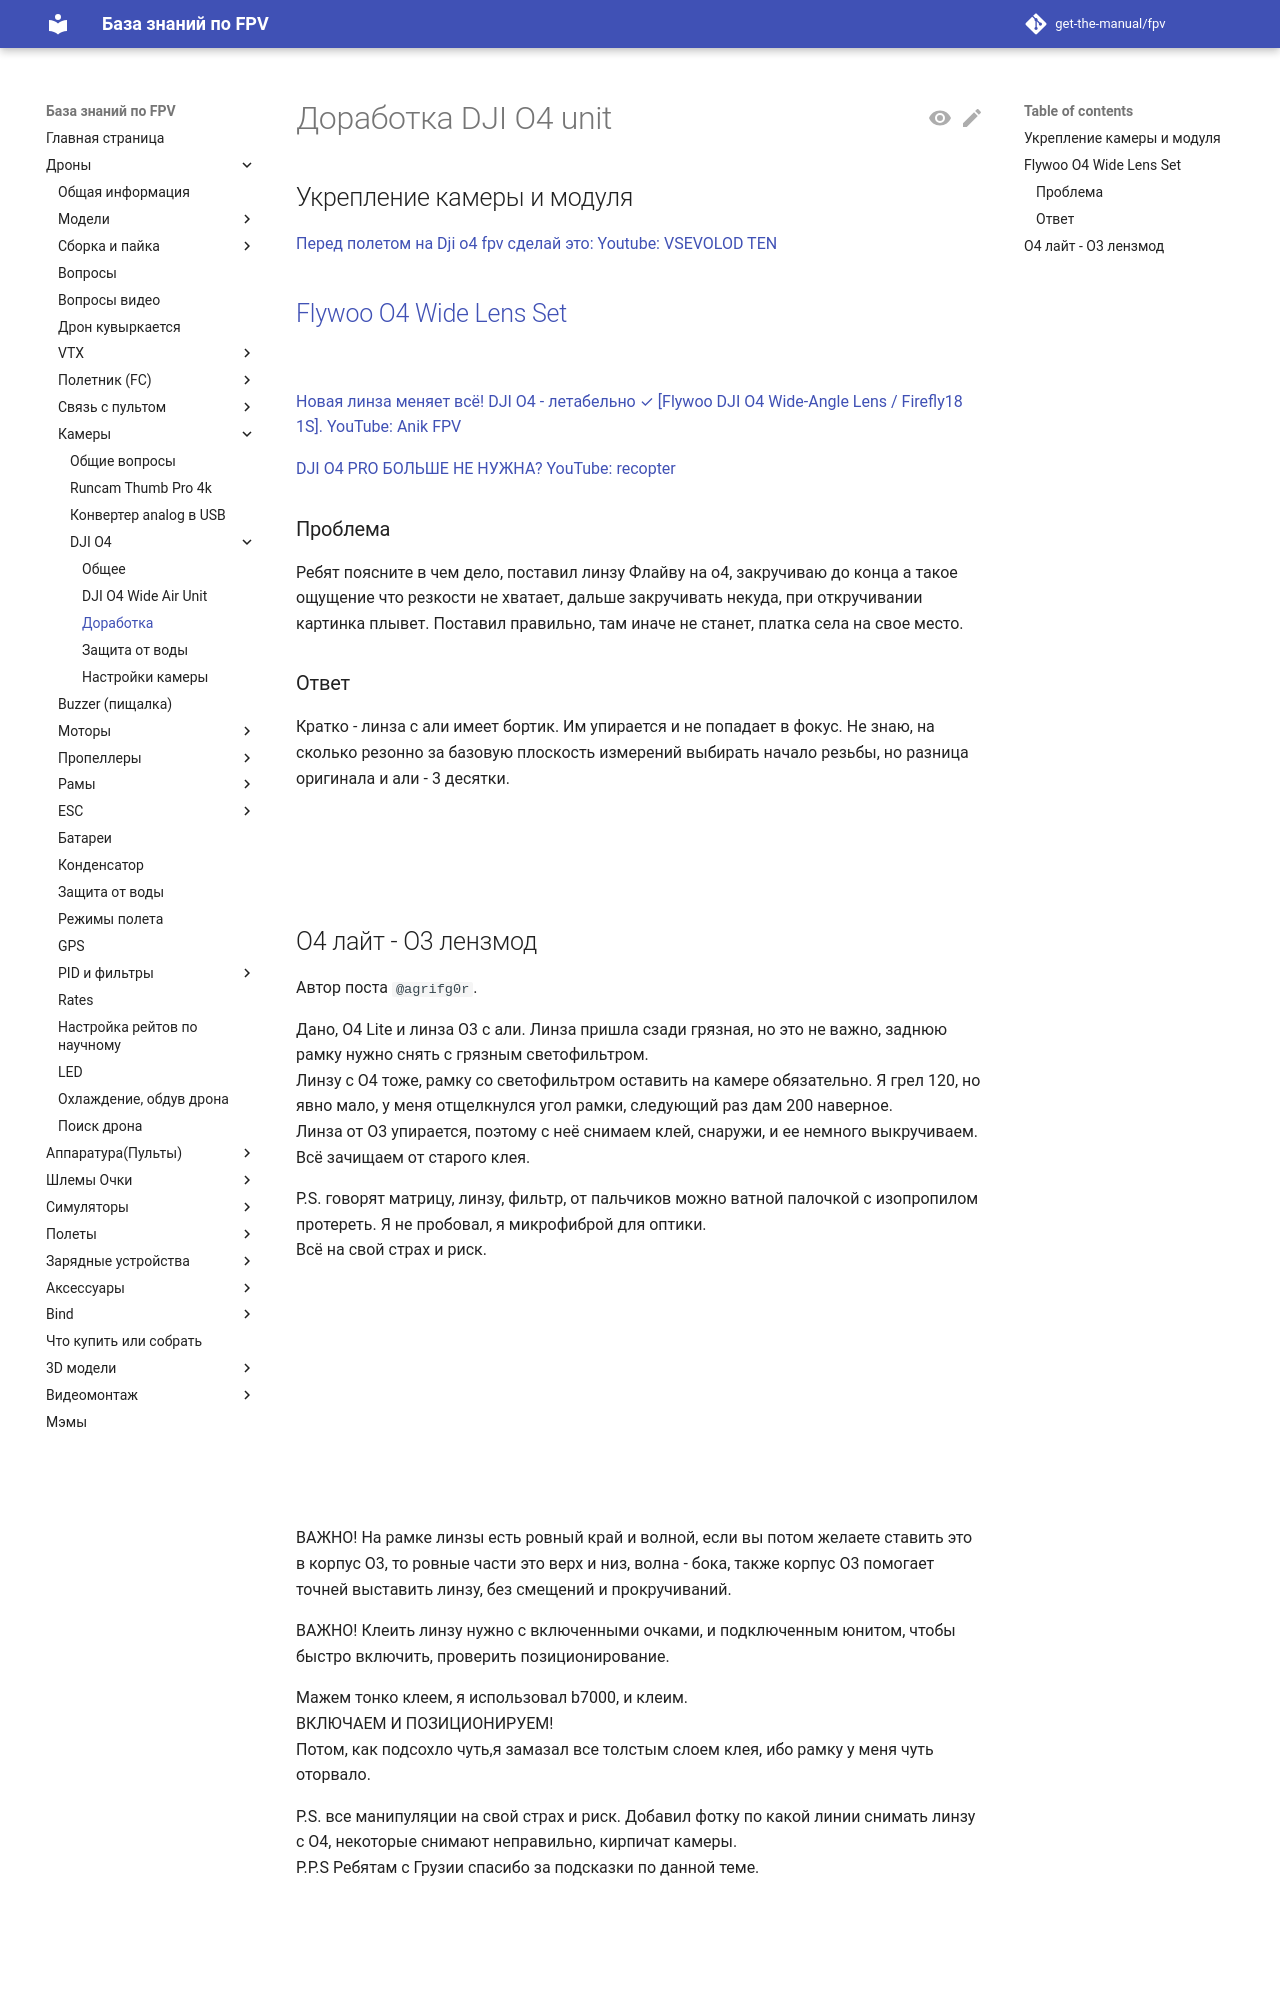

repository: get-the-manual/fpv · page: 00_Drones/30_Camera/DJI_O4/Dorabotka/index.html · generator: mkdocs

# Доработка DJI O4 unit

## Укрепление камеры и модуля
[Перед полетом на Dji о4 fpv сделай это: Youtube: VSEVOLOD TEN](https://www.youtube.com/shorts/_QmyuX7LrLM)

## [Flywoo O4 Wide Lens Set](https://flywoo.net/products/flywoo-o4-wide-lens-set)

![](FlyWooLens_Photo.jpg)

[Новая линза меняет всё! DJI O4 - летабельно ✓ [Flywoo DJI O4 Wide-Angle Lens / Firefly18 1S]. YouTube: Anik FPV]()

[DJI O4 PRO БОЛЬШЕ НЕ НУЖНА? YouTube: recopter](https://www.youtube.com/watch?v=2TSoLzJ7INM)

### Проблема
Ребят поясните в чем дело, поставил линзу Флайву на о4, закручиваю до конца а такое ощущение что резкости не хватает, дальше закручивать некуда, при откручивании картинка плывет. Поставил правильно, там иначе не станет, платка села на свое место.

### Ответ
Кратко - линза с али имеет бортик. Им упирается и не попадает в фокус. Не знаю, на сколько резонно за базовую плоскость измерений выбирать начало резьбы, но разница оригинала и али - 3 десятки.

![](FlyWooLens1.jpg)  
![](FlyWooLens2.jpg)  
![](FlyWooLens3.jpg)
